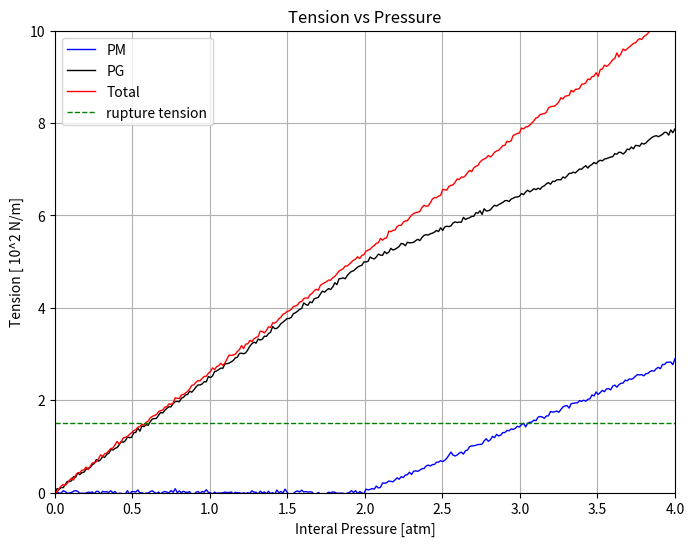

Python code for this plot:
import numpy as np
import matplotlib.pyplot as plt
import math

# User variables:
pm_angle_deg = 55 # PM curve's takeoff angle in degrees
noise_amplitude = 0.027 # Adjust this value for more or less "wobble"

pm_slope = math.tan(math.radians(pm_angle_deg))  # Slope from the specified angle

# Define the breakpoint for "take off"
x_break = 2.0

# Define the x-axis range (0 to 4 atm)
x_max = 4
x_values = np.linspace(0, x_max, 300)

# ---------------------
# PM Curve Definition:
# ---------------------
# For x <= x_break, y = 0; for x > x_break, y = pm_slope*(x - x_break)
pm_y_values = np.where(x_values <= x_break, 0, pm_slope * (x_values - x_break))
pm_y_values_noisy = pm_y_values + np.random.normal(0, noise_amplitude, pm_y_values.shape)

# ---------------------
# PG Curve Definition:
# ---------------------
# For x <= x_break, PG is linear from (0,0) to (x_break, pg_break_value)
pg_break_value = (5/2) * x_break  # For x_break=2.5, pg_break_value = 6.25
# For x > x_break, PG = pg_break_value + pm_slope*(x - x_break)
pg_y_values = np.where(x_values <= x_break, (5/2) * x_values, pg_break_value + pm_slope * (x_values - x_break))
pg_y_values_noisy = pg_y_values + np.random.normal(0, noise_amplitude, pg_y_values.shape)

# ---------------------
# Total Curve Definition:
# ---------------------
# For x <= x_break, Total is linear from (0,0) to (x_break, pg_break_value + 0.2)
total_break_value = pg_break_value + 0.2  # That is 6.25 + 0.2 = 6.45
# Slope for Total for x <= x_break:
total_slope = total_break_value / x_break  
# For x > x_break, Total = total_break_value + total_slope*(x - x_break)
total_y_values = np.where(x_values <= x_break, total_slope * x_values, total_break_value + total_slope * (x_values - x_break))
total_y_values_noisy = total_y_values + np.random.normal(0, noise_amplitude, total_y_values.shape)

# ---------------------
# Plotting:
# ---------------------
plt.figure(figsize=(8,6))
plt.plot(x_values, pm_y_values_noisy, label="PM", color="blue", linewidth=1)
plt.plot(x_values, pg_y_values_noisy, label="PG", color="black", linewidth=1)
plt.plot(x_values, total_y_values_noisy, label="Total", color="red", linewidth=1)

# Add a horizontal line at y = 1.5 labeled as "rupture tension"
plt.axhline(y=1.5, color="green", linestyle="--", linewidth=1, label="rupture tension")

# Updated axis labels and title:
plt.xlabel("Interal Pressure [atm]")
plt.ylabel("Tension [ 10^2 N/m]")
plt.title("Tension vs Pressure")
plt.xlim(0, x_max)
plt.ylim(0, 10)
plt.legend()
plt.grid(True)
plt.show()
